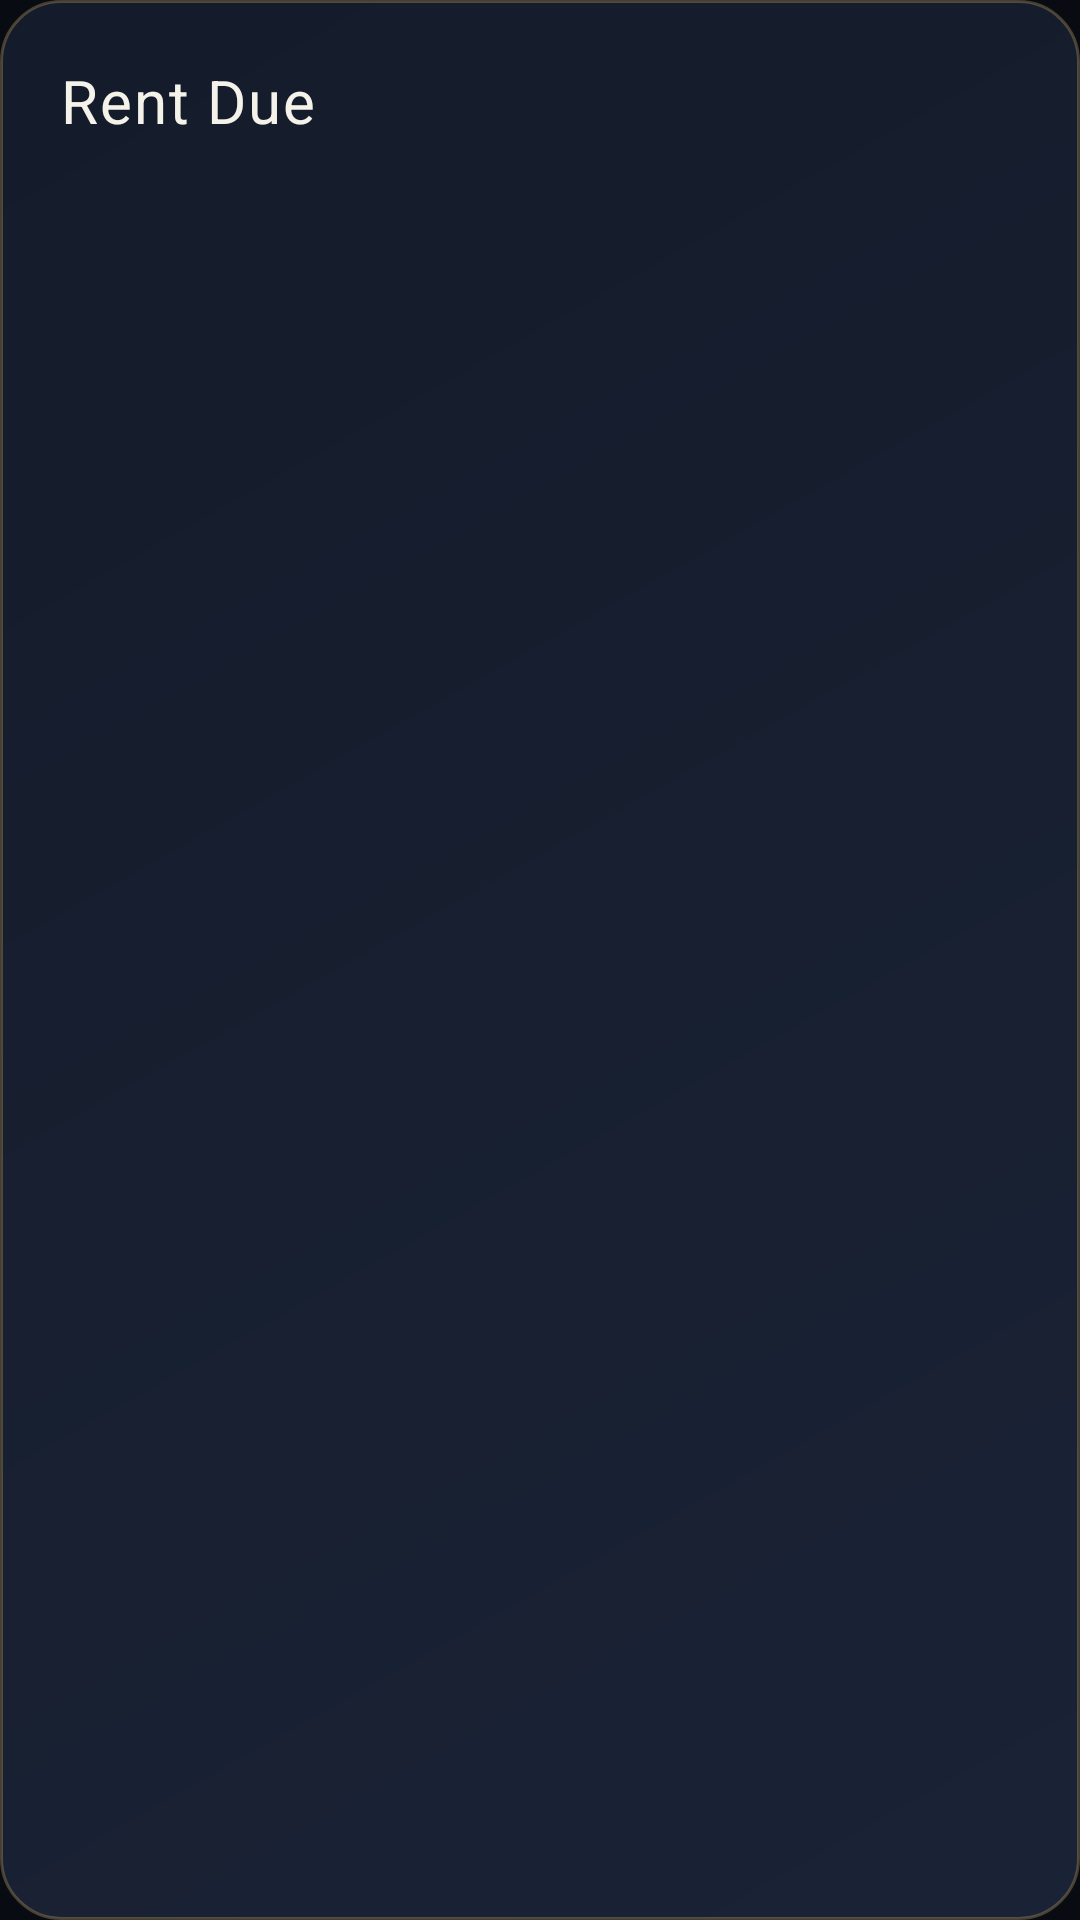

Write the Android layout XML for this screen, with the resource values it uses.
<!-- AndroidManifest.xml: application theme Theme.Made -->
<!-- res/layout/fragment_rent_due_bottom_sheet.xml -->
<?xml version="1.0" encoding="utf-8"?>
<LinearLayout xmlns:android="http://schemas.android.com/apk/res/android"
    android:layout_width="match_parent" android:layout_height="wrap_content"
    android:orientation="vertical" android:background="@drawable/bg_card_glow"
    android:padding="20dp"
    style="@style/Widget.Made.Card">
    <TextView android:id="@+id/tvBottomSheetTitle"
        android:layout_width="wrap_content" android:layout_height="wrap_content"
        android:text="Rent Due" style="@style/TextAppearance.Made.HeadlineMd"
        android:layout_marginBottom="16dp" />
    <androidx.recyclerview.widget.RecyclerView android:id="@+id/rvRentDue"
        android:layout_width="match_parent" android:layout_height="wrap_content" />
</LinearLayout>
<!-- resources referenced by this layout -->
<resources>
  <!-- drawable bg_card_glow (drawable) -->
  <?xml version="1.0" encoding="utf-8"?>
  <shape xmlns:android="http://schemas.android.com/apk/res/android" android:shape="rectangle">
      <gradient
          android:angle="315"
          android:startColor="@color/colorSurface"
          android:endColor="@color/colorSurfaceVariant" />
      <corners android:radius="@dimen/card_corner_radius" />
      <stroke android:width="1dp" android:color="@color/colorNeonStroke" />
      <padding android:left="1dp" android:top="1dp" android:right="1dp" android:bottom="1dp" />
  </shape>
  <style name="TextAppearance.Made.HeadlineMd">
          <item name="android:textSize">@dimen/text_headline_md</item>
          <item name="android:textColor">@color/colorTextPrimary</item>
          <item name="android:fontFamily">sans-serif-medium</item>
      </style>
  <style name="Widget.Made.Card" parent="Widget.MaterialComponents.CardView">
          <item name="cardBackgroundColor">@color/colorSurface</item>
          <item name="cardCornerRadius">@dimen/card_corner_radius</item>
          <item name="cardElevation">@dimen/card_elevation</item>
          <item name="strokeWidth">@dimen/card_stroke_width</item>
          <item name="strokeColor">@color/colorStroke</item>
          <item name="contentPadding">@dimen/card_padding</item>
          <item name="rippleColor">@color/colorPrimaryMuted</item>
      </style>
  <style name="Theme.Made" parent="Theme.MaterialComponents.NoActionBar">
          <item name="colorPrimary">@color/colorPrimary</item>
          <item name="colorPrimaryVariant">@color/colorPrimaryVariant</item>
          <item name="colorOnPrimary">@color/colorOnPrimary</item>
          <item name="colorSecondary">@color/colorSecondary</item>
          <item name="colorSecondaryVariant">@color/colorSecondaryVariant</item>
          <item name="colorOnSecondary">@color/colorOnSecondary</item>
          <item name="android:colorBackground">@color/colorBackground</item>
          <item name="colorSurface">@color/colorSurface</item>
          <item name="android:statusBarColor">@color/colorBackgroundElevated</item>
          <item name="android:navigationBarColor">@color/colorBackgroundElevated</item>
          <item name="android:windowLightStatusBar">false</item>
          <item name="android:textColorPrimary">@color/colorTextPrimary</item>
          <item name="android:textColorSecondary">@color/colorTextSecondary</item>
          <item name="android:windowActivityTransitions">true</item>
          <item name="android:windowContentTransitions">true</item>
          <item name="android:windowIsTranslucent">false</item>
      </style>
  <color name="colorSurface">#FF141B2A</color>
  <color name="colorSurfaceVariant">#FF1A2336</color>
  <dimen name="card_corner_radius">20dp</dimen>
  <color name="colorNeonStroke">#4DD6B46D</color>
  <dimen name="text_headline_md">20sp</dimen>
  <color name="colorTextPrimary">#FFF5F2EA</color>
  <dimen name="card_elevation">8dp</dimen>
  <dimen name="card_stroke_width">1dp</dimen>
  <color name="colorStroke">#FF2A344A</color>
  <dimen name="card_padding">18dp</dimen>
  <color name="colorPrimaryMuted">#33D6B46D</color>
  <color name="colorPrimary">#FFD6B46D</color>
  <color name="colorPrimaryVariant">#FFB89246</color>
  <color name="colorOnPrimary">#FFFFFFFF</color>
  <color name="colorSecondary">#FF66D9EF</color>
  <color name="colorSecondaryVariant">#FF3FB5CC</color>
  <color name="colorOnSecondary">#FF081018</color>
  <color name="colorBackground">#FF090B12</color>
  <color name="colorBackgroundElevated">#FF101521</color>
  <color name="colorTextSecondary">#FFC8C1B2</color>
</resources>
